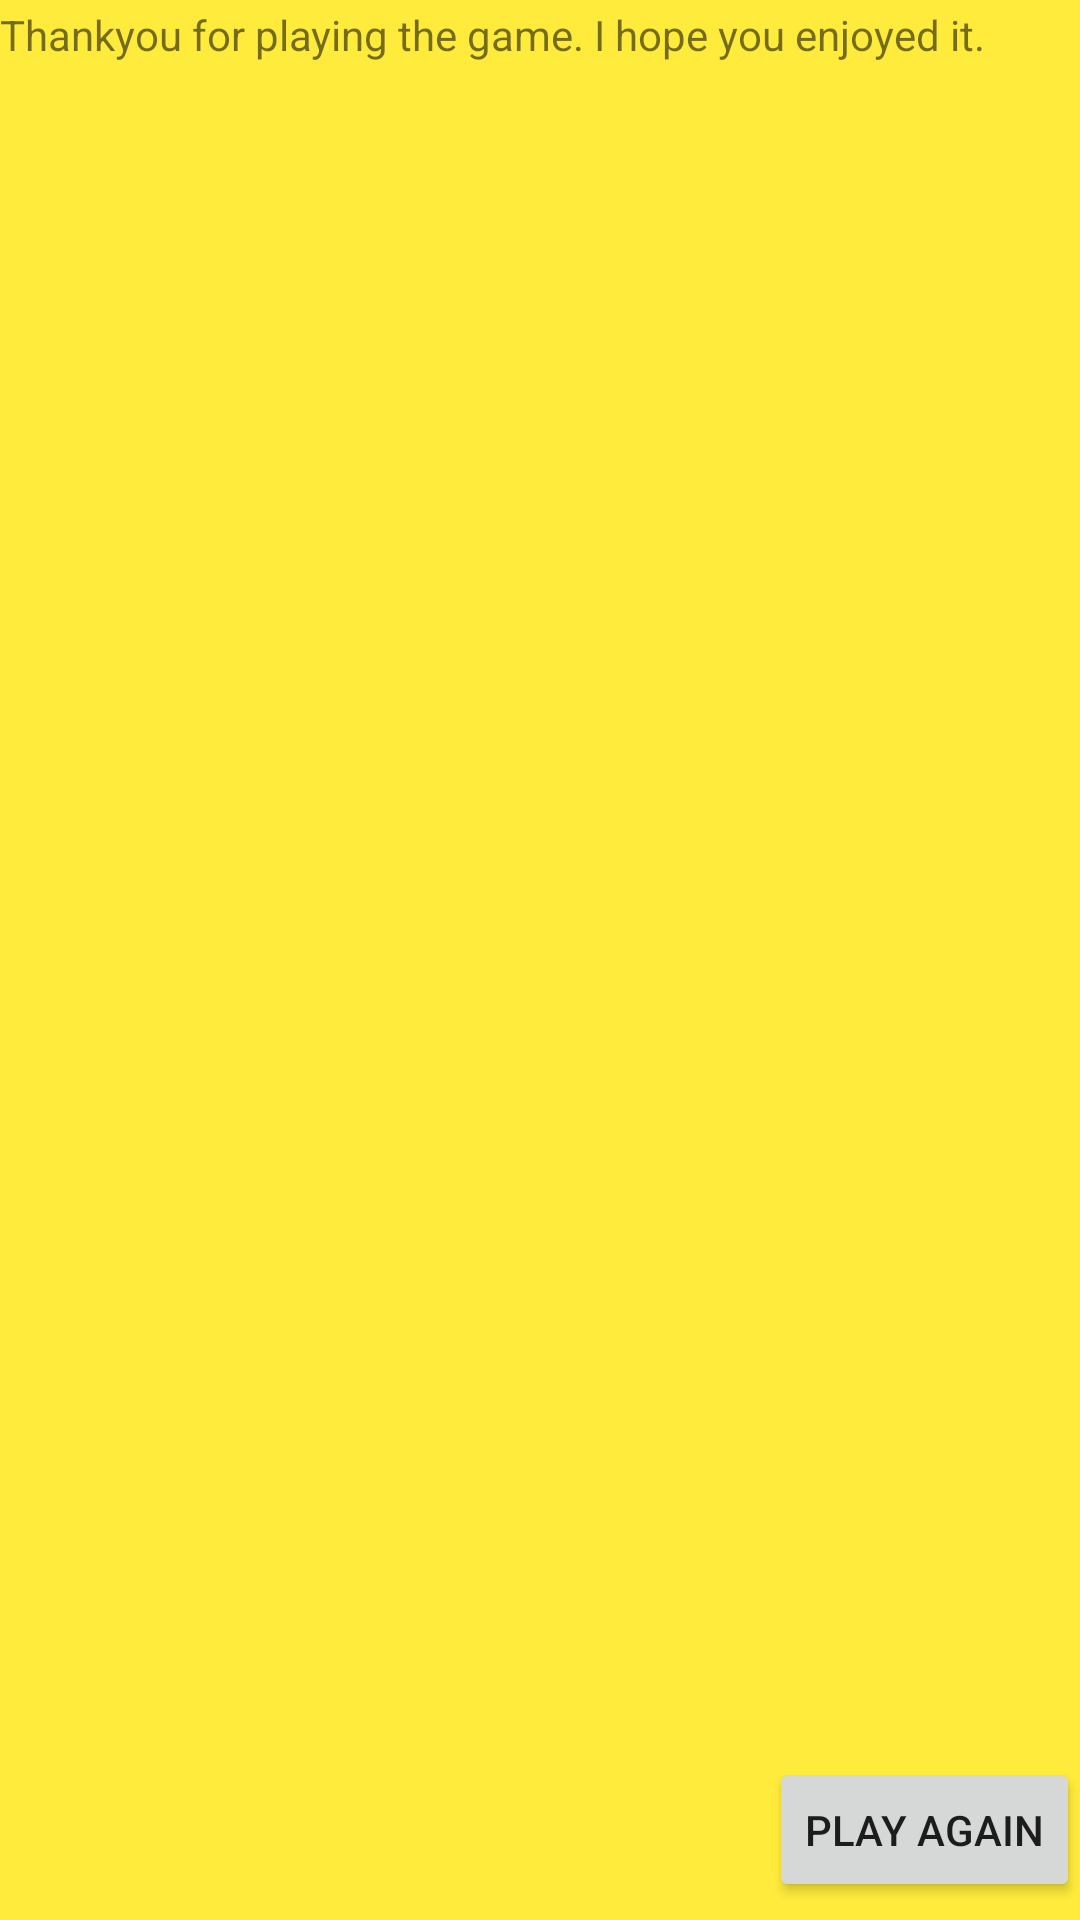

This screen was rendered from an Android layout file. Write that file and the resources it references.
<!-- AndroidManifest.xml: application theme Theme.MyMobileGame -->
<!-- res/layout/fragment_fifth_blank.xml -->
<?xml version="1.0" encoding="utf-8"?>
<androidx.constraintlayout.widget.ConstraintLayout xmlns:android="http://schemas.android.com/apk/res/android"
    xmlns:app="http://schemas.android.com/apk/res-auto"
    xmlns:tools="http://schemas.android.com/tools"
    android:id="@+id/frameLayout5"
    android:layout_width="match_parent"
    android:layout_height="match_parent"
    android:background="#FFEB3B"
    tools:context=".FifthBlankFragment">

    <Button
        android:id="@+id/restartButton"
        android:layout_width="wrap_content"
        android:layout_height="wrap_content"
        android:layout_marginBottom="6dp"
        android:text="Play Again"
        app:layout_constraintBottom_toBottomOf="parent"
        app:layout_constraintEnd_toEndOf="parent"
        app:layout_constraintHorizontal_bias="1.0"
        app:layout_constraintStart_toStartOf="parent"
        app:layout_constraintTop_toTopOf="parent"
        app:layout_constraintVertical_bias="1.0" />

    <TextView
        android:id="@+id/textView8"
        android:layout_width="wrap_content"
        android:layout_height="wrap_content"
        android:layout_marginTop="2dp"
        android:text="Thankyou for playing the game. I hope you enjoyed it."
        app:layout_constraintStart_toStartOf="parent"
        app:layout_constraintTop_toTopOf="parent" />

</androidx.constraintlayout.widget.ConstraintLayout>
<!-- resources referenced by this layout -->
<resources>
  <style name="Theme.MyMobileGame" parent="Theme.MaterialComponents.DayNight.DarkActionBar">
          
          <item name="colorPrimary">@color/purple_500</item>
          <item name="colorPrimaryVariant">@color/purple_700</item>
          <item name="colorOnPrimary">@color/white</item>
          
          <item name="colorSecondary">@color/teal_200</item>
          <item name="colorSecondaryVariant">@color/teal_700</item>
          <item name="colorOnSecondary">@color/black</item>
          
          <item name="android:statusBarColor">?attr/colorPrimaryVariant</item>
          
      </style>
  <!-- not gathered from this repository: default colours our renderer supplied (Android Studio template values) -->
  <color name="purple_500">#FF6200EE</color>
  <color name="purple_700">#FF3700B3</color>
  <color name="teal_200">#FF03DAC5</color>
  <color name="teal_700">#FF018786</color>
  <color name="black">#FF000000</color>
  <color name="white">#FFFFFFFF</color>
</resources>
